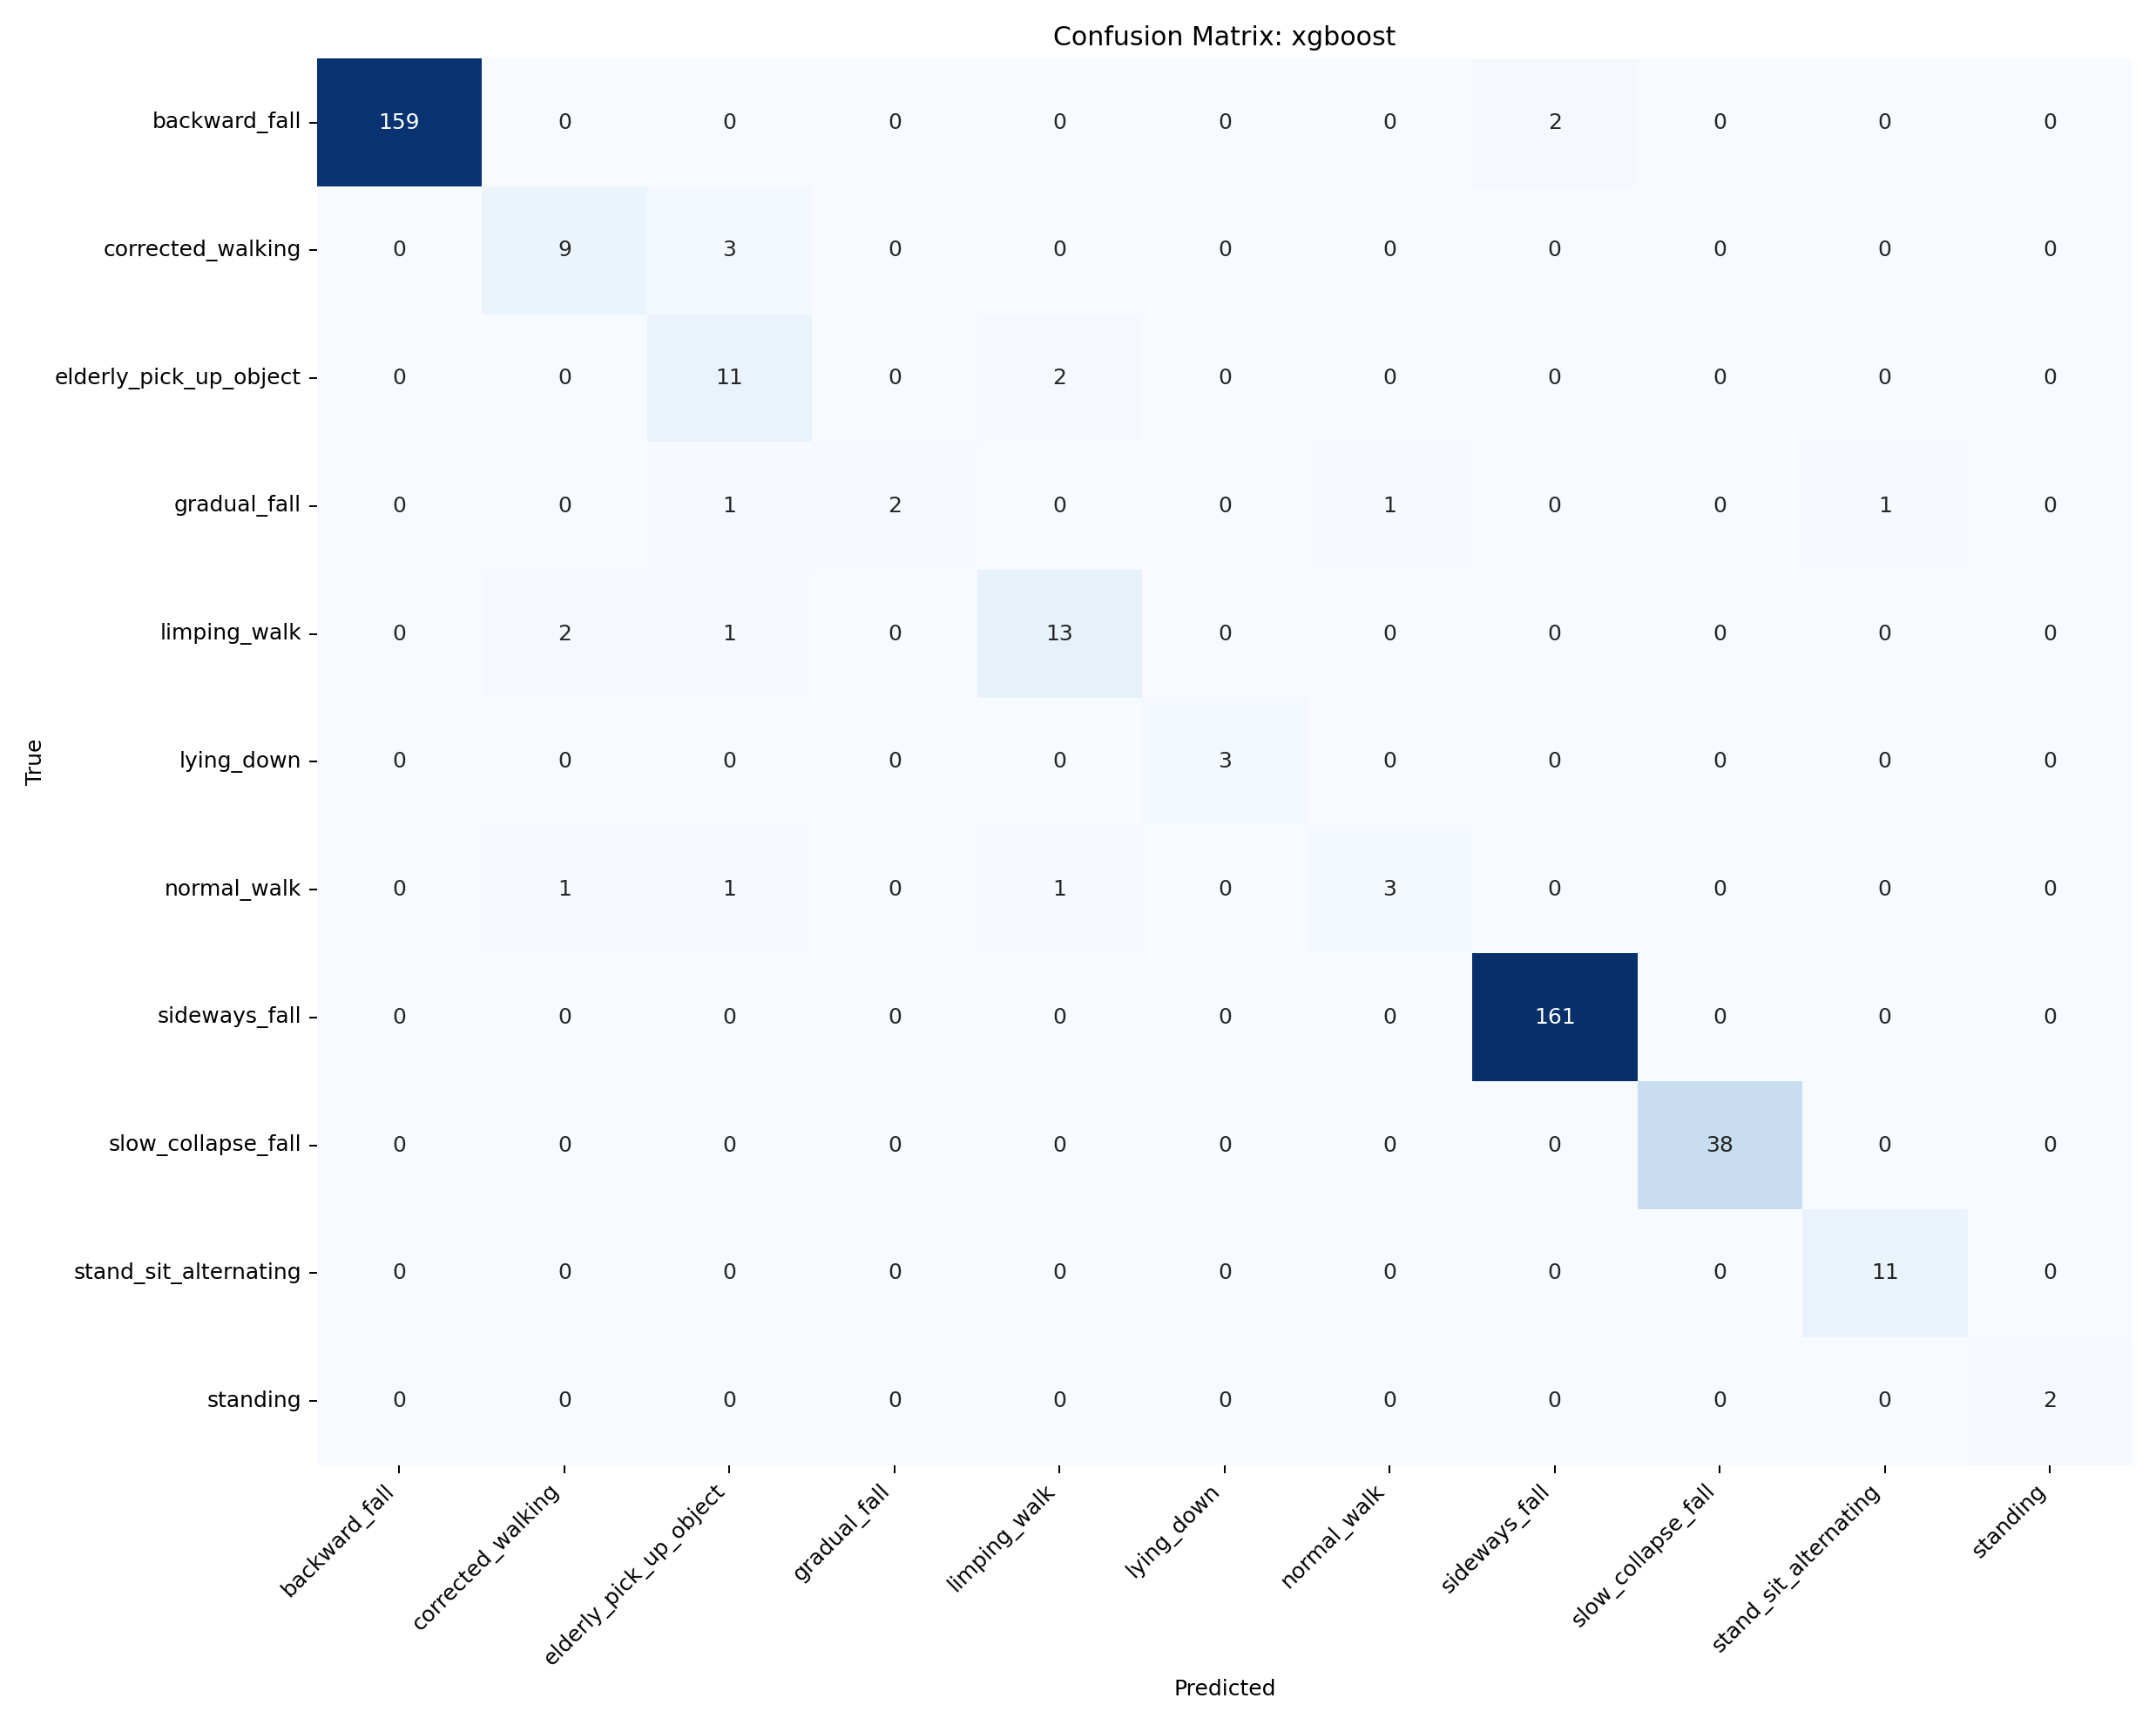

The data file committed next to this chart (first rows):
, backward_fall, corrected_walking, elderly_pick_up_object, gradual_fall, limping_walk, lying_down, normal_walk, sideways_fall, slow_collapse_fall, stand_sit_alternating, standing
backward_fall, 159, 0, 0, 0, 0, 0, 0, 2, 0, 0, 0
corrected_walking, 0, 9, 3, 0, 0, 0, 0, 0, 0, 0, 0
elderly_pick_up_object, 0, 0, 11, 0, 2, 0, 0, 0, 0, 0, 0
gradual_fall, 0, 0, 1, 2, 0, 0, 1, 0, 0, 1, 0
limping_walk, 0, 2, 1, 0, 13, 0, 0, 0, 0, 0, 0
lying_down, 0, 0, 0, 0, 0, 3, 0, 0, 0, 0, 0
normal_walk, 0, 1, 1, 0, 1, 0, 3, 0, 0, 0, 0
sideways_fall, 0, 0, 0, 0, 0, 0, 0, 161, 0, 0, 0
slow_collapse_fall, 0, 0, 0, 0, 0, 0, 0, 0, 38, 0, 0
stand_sit_alternating, 0, 0, 0, 0, 0, 0, 0, 0, 0, 11, 0
standing, 0, 0, 0, 0, 0, 0, 0, 0, 0, 0, 2
